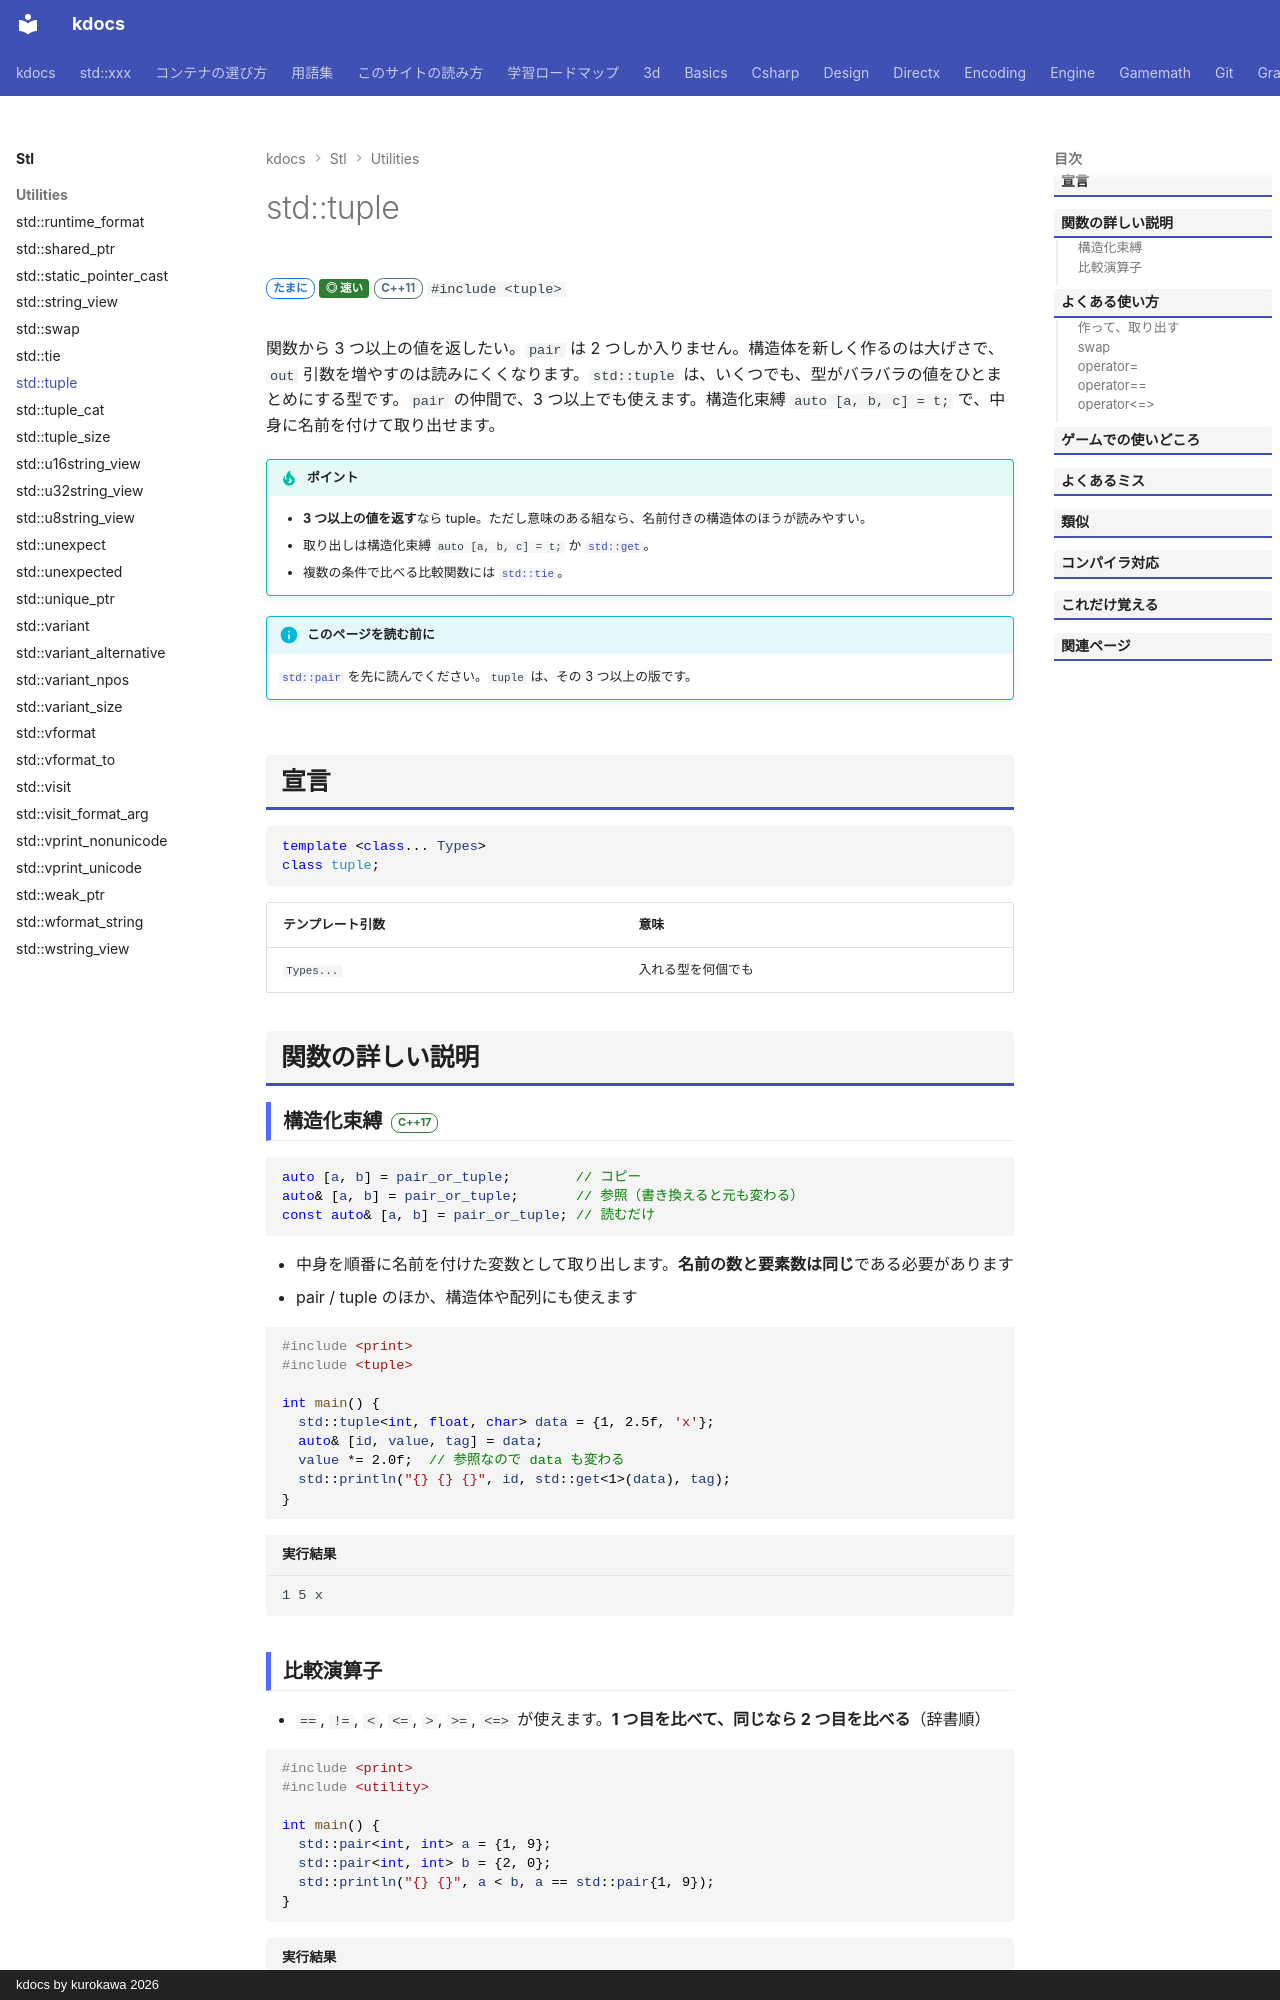

repository: qwzxdf/kdocs · page: stl/utilities/tuple/index.html · generator: mkdocs · copyright: kdocs by kurokawa 2026

---
title: std::tuple
summary: "3 つ以上の値を、型がバラバラのまま 1 つにまとめる。"
order: 49
tags:
  - ユーティリティ
---

# std::tuple

<div class="page-badges" markdown>
<span class="rank rank-sometimes">たまに</span>
<span class="perf perf-4">◎ 速い</span>
<span class="ver ver-11">C++11</span>
`#include <tuple>`
</div>

関数から 3 つ以上の値を返したい。`pair` は 2 つしか入りません。構造体を新しく作るのは大げさで、`out` 引数を増やすのは読みにくくなります。`std::tuple` は、いくつでも、型がバラバラの値をひとまとめにする型です。`pair` の仲間で、3 つ以上でも使えます。構造化束縛 `auto [a, b, c] = t;` で、中身に名前を付けて取り出せます。

!!! tip "ポイント"
    - **3 つ以上の値を返す**なら tuple。ただし意味のある組なら、名前付きの構造体のほうが読みやすい。
    - 取り出しは構造化束縛 `auto [a, b, c] = t;` か [`std::get`](get.md)。
    - 複数の条件で比べる比較関数には [`std::tie`](tie.md)。

!!! info "このページを読む前に"
    [`std::pair`](pair.md) を先に読んでください。`tuple` は、その 3 つ以上の版です。

## 宣言

```cpp
template <class... Types>
class tuple;
```

| テンプレート引数 | 意味 |
| --- | --- |
| `Types...` | 入れる型を何個でも |

## 関数の詳しい説明
